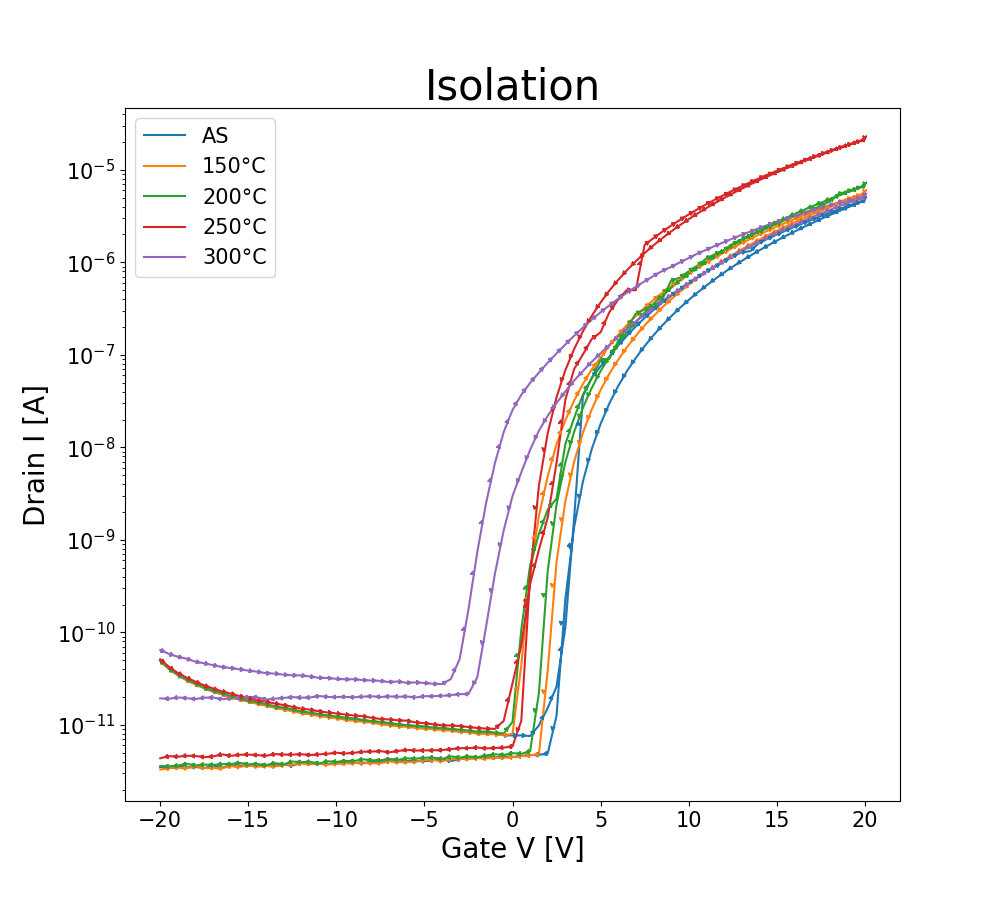

Source data for this figure (header and first rows):
GateI, GateV, DrainI
48.8272E-12, -20.0000E+0, 64.5335E-12
49.4324E-12, -19.5000E+0, 58.4319E-12
49.8762E-12, -19.0000E+0, 54.5160E-12
49.1904E-12, -18.5000E+0, 51.8649E-12
49.6442E-12, -18.0000E+0, 48.2222E-12
51.5405E-12, -17.5000E+0, 46.2996E-12
53.9210E-12, -17.0000E+0, 44.2354E-12
54.5262E-12, -16.5000E+0, 42.2422E-12
52.8417E-12, -16.0000E+0, 41.2000E-12
55.4945E-12, -15.5000E+0, 39.9252E-12
55.8577E-12, -15.0000E+0, 38.5796E-12
55.7669E-12, -14.5000E+0, 37.5981E-12
56.1098E-12, -14.0000E+0, 36.2221E-12
56.7655E-12, -13.5000E+0, 35.8377E-12
52.9022E-12, -13.0000E+0, 34.8866E-12
56.9672E-12, -12.5000E+0, 34.2998E-12
59.2166E-12, -12.0000E+0, 34.2492E-12
61.1633E-12, -11.5000E+0, 33.3487E-12
57.8448E-12, -11.0000E+0, 32.2762E-12
60.2051E-12, -10.5000E+0, 32.1346E-12
62.8277E-12, -10.0000E+0, 31.4668E-12
59.2267E-12, -9.5000E+0, 31.0621E-12
61.2642E-12, -9.0000E+0, 31.1329E-12
64.4214E-12, -8.5000E+0, 30.5158E-12
61.1028E-12, -8.0000E+0, 30.1718E-12
59.3174E-12, -7.5000E+0, 29.9087E-12
61.4458E-12, -7.0000E+0, 29.0183E-12
62.1922E-12, -6.5000E+0, 29.4736E-12
61.9098E-12, -6.0000E+0, 28.4518E-12
63.3421E-12, -5.5000E+0, 28.7958E-12
61.7181E-12, -5.0000E+0, 28.4012E-12
64.1692E-12, -4.5000E+0, 27.7941E-12
62.0510E-12, -4.0000E+0, 27.5816E-12
64.3306E-12, -3.5000E+0, 31.3049E-12
63.9473E-12, -3.0000E+0, 51.5006E-12
63.4530E-12, -2.5000E+0, 176.4964E-12
62.7873E-12, -2.0000E+0, 735.9667E-12
63.4934E-12, -1.5000E+0, 2.4950E-9
64.1087E-12, -1.0000E+0, 6.7460E-9
64.2701E-12, -500.0000E-3, 14.6194E-9
64.9560E-12, 000.0000E-3, 25.3544E-9
62.4040E-12, 500.0000E-3, 36.9781E-9
66.9733E-12, 1.0000E+0, 49.7402E-9
65.1375E-12, 1.5000E+0, 64.3374E-9
63.9574E-12, 2.0000E+0, 82.1613E-9
65.6923E-12, 2.5000E+0, 103.8066E-9
67.0641E-12, 3.0000E+0, 129.3822E-9
66.9935E-12, 3.5000E+0, 160.7820E-9
63.1807E-12, 4.0000E+0, 197.3103E-9
65.3595E-12, 4.5000E+0, 240.2243E-9
63.0697E-12, 5.0000E+0, 288.4096E-9
60.1244E-12, 5.5000E+0, 342.8864E-9
60.9212E-12, 6.0000E+0, 403.2437E-9
60.5682E-12, 6.5000E+0, 470.6723E-9
61.5668E-12, 7.0000E+0, 543.6630E-9
62.5654E-12, 7.5000E+0, 623.7586E-9
64.4113E-12, 8.0000E+0, 711.0751E-9
64.3810E-12, 8.5000E+0, 806.4898E-9
60.5279E-12, 9.0000E+0, 890.7218E-9
62.8377E-12, 9.5000E+0, 998.1321E-9
... 102 more rows
